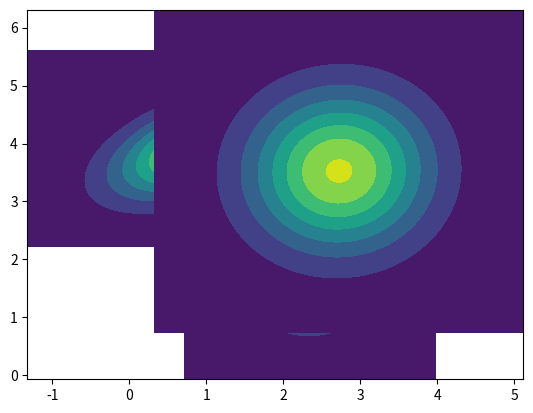

This chart was generated by the following Python code:
import numpy as np
from matplotlib import pyplot as plt
from scipy.stats import multivariate_normal


def gauss2d(mu, sigma, to_plot=False):
    w, h = 100, 100

    std = [np.sqrt(sigma[0, 0]), np.sqrt(sigma[1, 1])]
    x = np.linspace(mu[0] - 3 * std[0], mu[0] + 3 * std[0], w)
    y = np.linspace(mu[1] - 3 * std[1], mu[1] + 3 * std[1], h)

    x, y = np.meshgrid(x, y)

    x_ = x.flatten()
    y_ = y.flatten()
    xy = np.vstack((x_, y_)).T

    normal_rv = multivariate_normal(mu, sigma)
    z = normal_rv.pdf(xy)
    z = z.reshape(w, h, order='F')

    if to_plot:
        plt.contourf(x, y, z.T)

    return z


MU = np.array([[0.90405015, 3.91712731],
       [2.34984409, 2.22635325],
       [2.72488742, 3.52342783]])
SIGMA = np.array(
    [[[0.55102984, 0.20653126],
        [0.20653126, 0.31771781]],
       [[0.29499113, 0.00514977],
        [0.00514977, 0.58621492]],
       [[0.63676514, 0.01587902],
        [0.01587902, 0.86305595]]])

for x in range(len(MU)):
    z = gauss2d(MU[x], SIGMA[x], True)

print()
plt.show()


